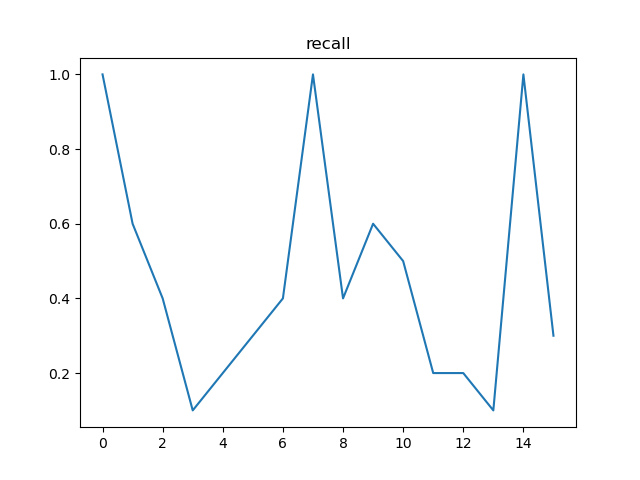

The data file committed next to this chart (first rows):
, t, recall, n
0, 12, 1.0, 50
1, 24, 0.6, 25
2, 36, 0.4, 25
3, 48, 0.1, 12
4, 60, 0.2, 13
5, 72, 0.3, 13
6, 84, 0.4, 12
7, 96, 1.0, 50
8, 108, 0.4, 25
9, 120, 0.6, 25
10, 132, 0.5, 12
11, 144, 0.2, 12
12, 156, 0.2, 13
13, 168, 0.1, 13
14, 180, 1.0, 50
15, 192, 0.3, 25
